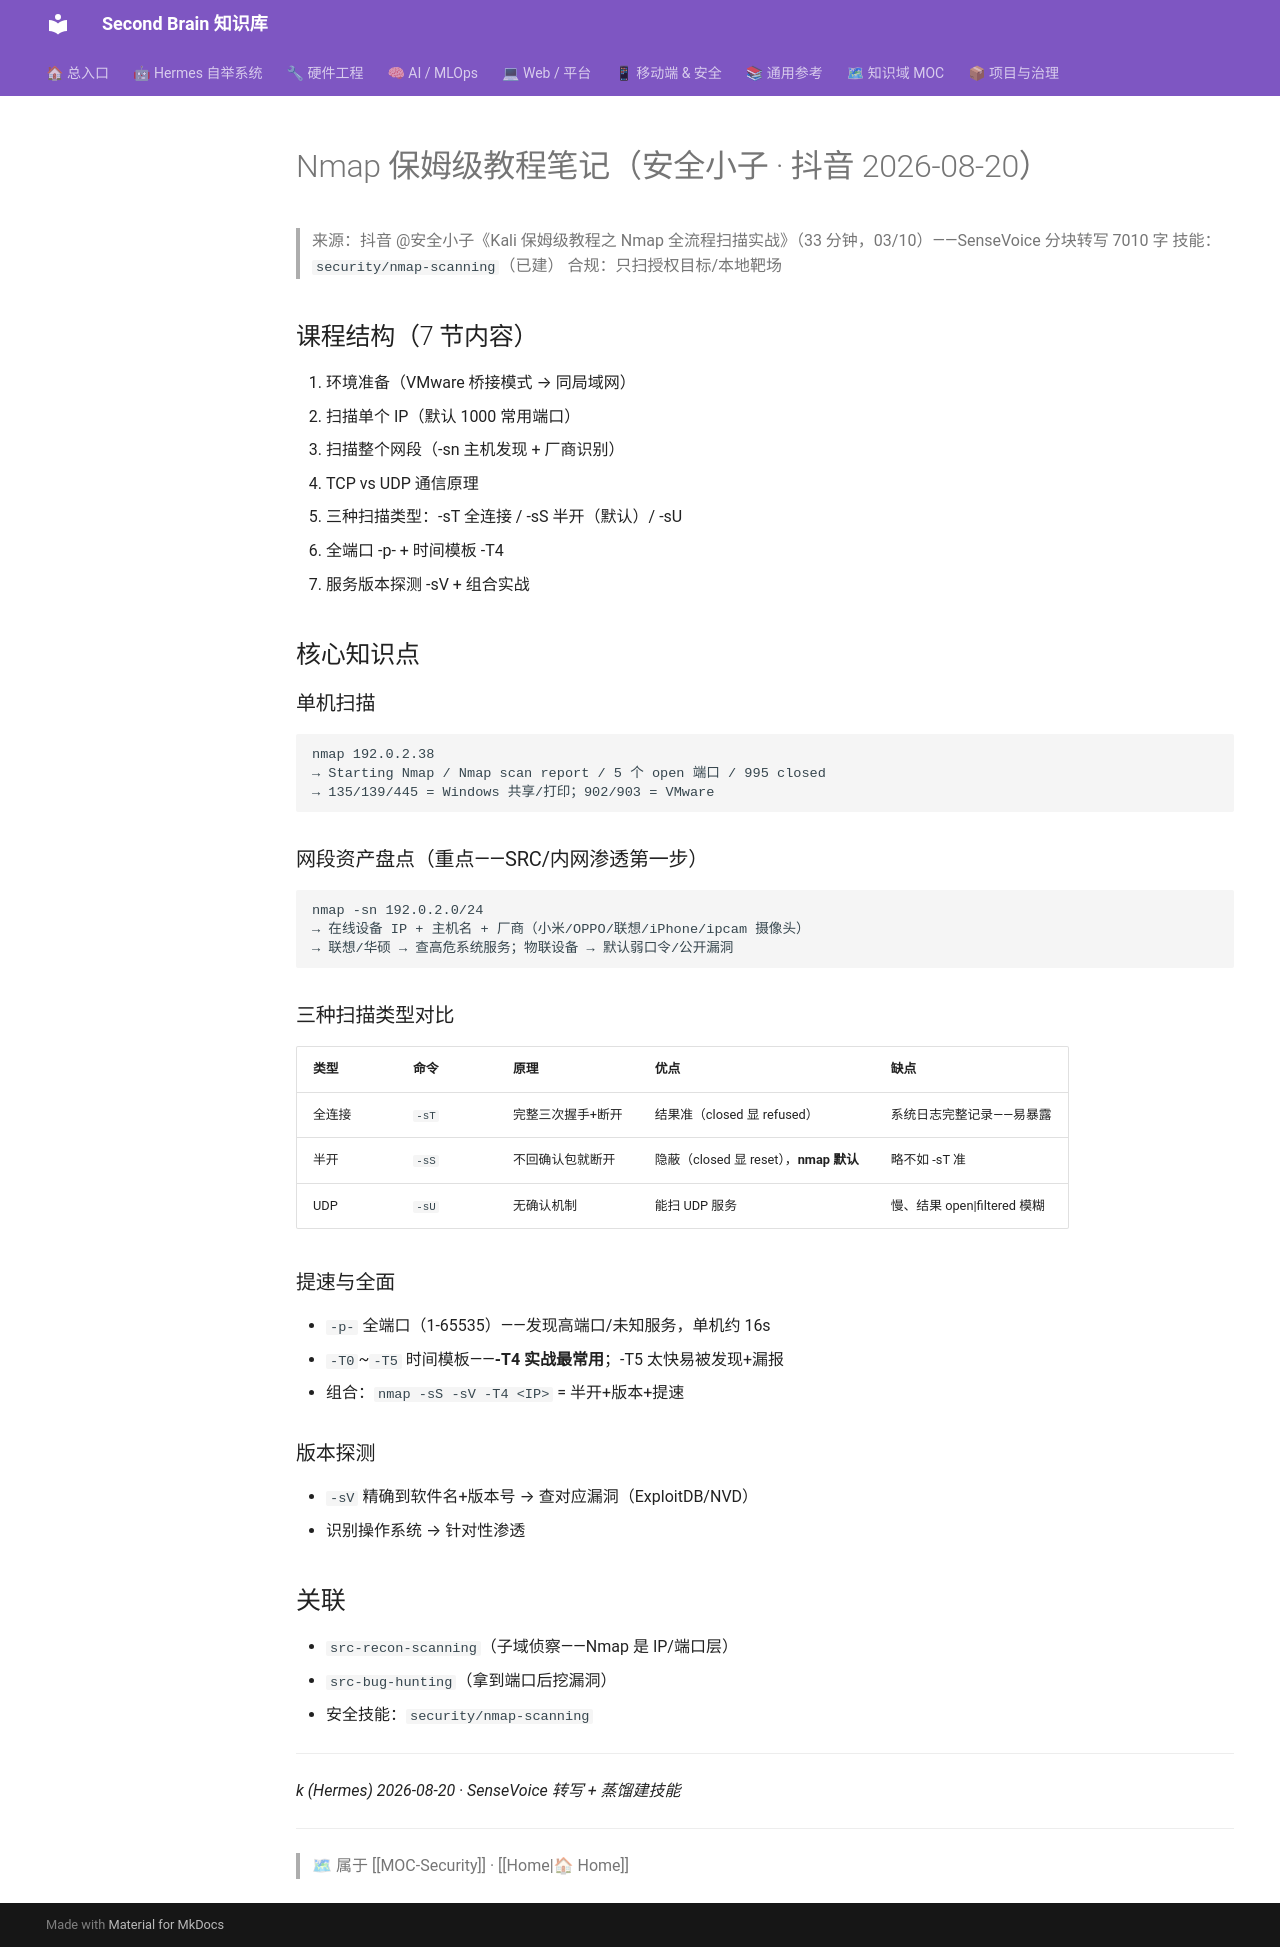

repository: mo9652962-ai/second-brain · page: kb/knowledge/Security/nmap-tutorial-2026-08-20/index.html · generator: mkdocs

---
tags: [nmap, security, 端口扫描, 渗透测试, tutorial]
domain: Security
status: fresh
date: 2026-08-20
---

# Nmap 保姆级教程笔记（安全小子 · 抖音 2026-08-20）

> 来源：抖音 @安全小子《Kali 保姆级教程之 Nmap 全流程扫描实战》（33 分钟，03/10）——SenseVoice 分块转写 7010 字
> 技能：`security/nmap-scanning`（已建）
> 合规：只扫授权目标/本地靶场

## 课程结构（7 节内容）

1. 环境准备（VMware 桥接模式 → 同局域网）
2. 扫描单个 IP（默认 1000 常用端口）
3. 扫描整个网段（-sn 主机发现 + 厂商识别）
4. TCP vs UDP 通信原理
5. 三种扫描类型：-sT 全连接 / -sS 半开（默认）/ -sU
6. 全端口 -p- + 时间模板 -T4
7. 服务版本探测 -sV + 组合实战

## 核心知识点

### 单机扫描
```
nmap 192.0.2.38
→ Starting Nmap / Nmap scan report / 5 个 open 端口 / 995 closed
→ 135/139/445 = Windows 共享/打印；902/903 = VMware
```

### 网段资产盘点（重点——SRC/内网渗透第一步）
```
nmap -sn 192.0.2.0/24
→ 在线设备 IP + 主机名 + 厂商（小米/OPPO/联想/iPhone/ipcam 摄像头）
→ 联想/华硕 → 查高危系统服务；物联设备 → 默认弱口令/公开漏洞
```

### 三种扫描类型对比
| 类型 | 命令 | 原理 | 优点 | 缺点 |
|:---|:---|:---|:---|:---|
| 全连接 | `-sT` | 完整三次握手+断开 | 结果准（closed 显 refused）| 系统日志完整记录——易暴露 |
| 半开 | `-sS` | 不回确认包就断开 | 隐蔽（closed 显 reset），**nmap 默认** | 略不如 -sT 准 |
| UDP | `-sU` | 无确认机制 | 能扫 UDP 服务 | 慢、结果 open\|filtered 模糊 |

### 提速与全面
- `-p-` 全端口（1-65535）——发现高端口/未知服务，单机约 16s
- `-T0`~`-T5` 时间模板——**-T4 实战最常用**；-T5 太快易被发现+漏报
- 组合：`nmap -sS -sV -T4 <IP>` = 半开+版本+提速

### 版本探测
- `-sV` 精确到软件名+版本号 → 查对应漏洞（ExploitDB/NVD）
- 识别操作系统 → 针对性渗透

## 关联

- `src-recon-scanning`（子域侦察——Nmap 是 IP/端口层）
- `src-bug-hunting`（拿到端口后挖漏洞）
- 安全技能：`security/nmap-scanning`

---
*k (Hermes) 2026-08-20 · SenseVoice 转写 + 蒸馏建技能*

---
> 🗺 属于 [[MOC-Security]] · [[Home|🏠 Home]]
